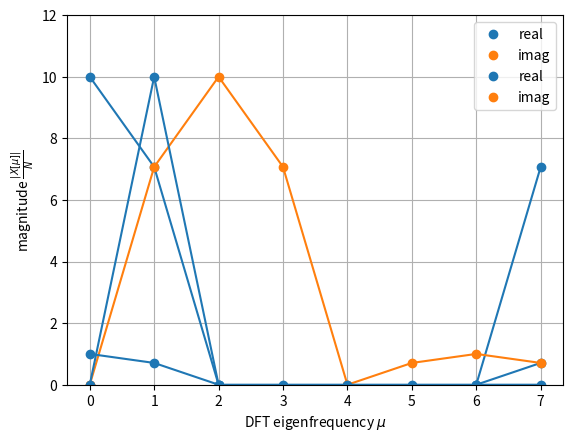

Recreate this plot in Python.
import numpy as np
import matplotlib.pyplot as plt
from numpy.linalg import inv

N = 2**3  # signal block length
k = np.arange(0, N)  # all required sample/time indices
A = 10  # signal amplitude
tmpmu = 2-1/2  # DFT eigenfrequency worst case
tmpmu = 1  # DFT eigenfrequency best case
x = A * np.exp(tmpmu * 1j*2*np.pi/N * k)

# plot
plt.plot(k,np.real(x),color='C0')
plt.plot(k,np.real(x),'o',color='C0',label='real')
plt.plot(k,np.imag(x),color='C1')
plt.plot(k,np.imag(x),'o',color='C1',label='imag')
plt.xlabel('sample k')
plt.ylabel('input signal x[k]')
plt.legend()
plt.grid(True)

# DFT with for-loop:
X_ = np.zeros((N,1),dtype=complex)  # make sure that vector is init with zeros
for mu_ in range(0,N):  # do for all frequency indices
    for k_ in range(0,N):  # do for all time indices
        X_[mu_] += x[k_] * np.exp(-1j*2*np.pi/N*k_*mu_)

# IDFT with for-loop:
x_ = np.zeros((N,1),dtype=complex)
for k_ in range(0,N):
    for mu_ in range(0,N):
        x_[k_] += X_[mu_,0] * np.exp(+1j*2*np.pi/N*k_*mu_)
x_ = 1/N*x_

#k = np.arange(0, N)  # all required sample/time indices, already defined above
mu = np.arange(0, N)  # all required DFT frequency indices
A = np.outer(mu, k)  # get all possible entries k*mu in meaningful arrangement
W = np.exp(-1j * 2*np.pi/N * A)  # analysis matrix for DFT

tmpmu = 1
plt.plot(k,np.real(W[tmpmu,:]),color='C0')
plt.plot(k,np.real(W[tmpmu,:]),'o',color='C0',label='real')
plt.plot(k,np.imag(W[tmpmu,:]),color='C1')
plt.plot(k,np.imag(W[tmpmu,:]),'o',color='C1',label='imag')
plt.xlabel('sample k')
plt.ylabel('DFT eigensignal = row of W')
plt.legend()
plt.grid(True)

np.dot(np.conj(W[:,0]),W[:,0])  # same eigensignal, same eigenfrequency
# np.vdot(W[:,0],W[:,0])

np.dot(np.conj(W[:,0]),W[:,1])  # different eigensignals, different eigenfrequencies
# np.vdot(W[:,0],W[:,1])

X = np.matmul(W,x)  # DFT, i.e. analysis

np.max(np.abs(np.real(X_[:,0]-X)))  # real part of difference

np.max(np.abs(np.imag(X_[:,0]-X)))  # imag part of difference

np.max(np.abs(np.real(np.fft.fft(x) - X)))

np.max(np.abs(np.imag(np.fft.fft(x) - X)))

plt.plot(mu,np.abs(X)/N, color='C0')
plt.plot(mu,np.abs(X)/N,'o',color='C0')
plt.ylim(0,12)
plt.xlabel(r'DFT eigenfrequency $\mu$')
plt.ylabel(r'magnitude $\frac{|X[\mu]|}{N}$')
plt.grid(True)

xr1 = np.matmul(inv(W),X)  # IDFT, i.e. synthesis

xr2 = np.matmul(1/N*np.conj(W),X) # IDFT, i.e. synthesis

np.max(np.abs(np.real(x-xr2)))

np.max(np.abs(np.imag(x-xr2)))

np.max(np.abs(np.real(np.fft.ifft(X)-xr2)))

np.max(np.abs(np.imag(np.fft.ifft(X)-xr2)))